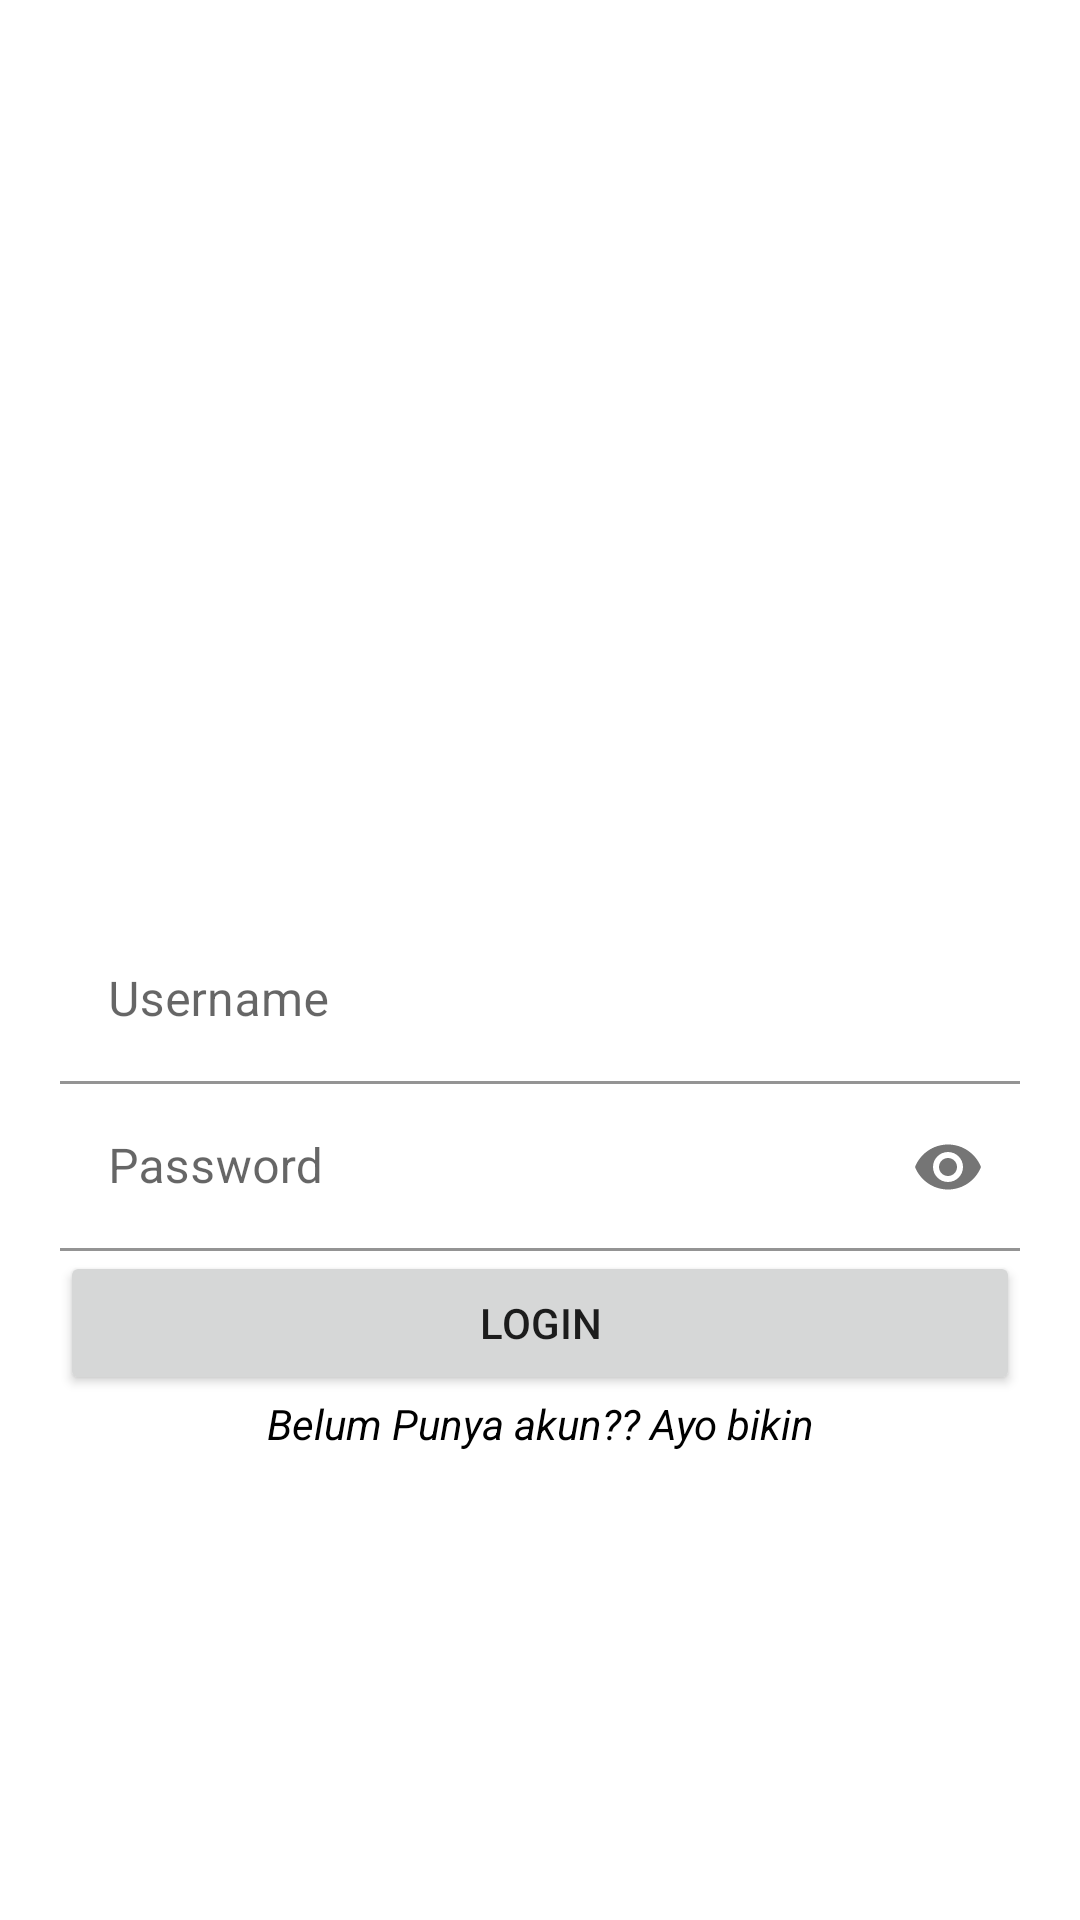

Write the Android layout XML for this screen, with the resource values it uses.
<!-- AndroidManifest.xml: application theme Theme.Belajar1 -->
<!-- res/layout/activity_home.xml -->
<?xml version="1.0" encoding="utf-8"?>
<LinearLayout xmlns:android="http://schemas.android.com/apk/res/android"
    xmlns:app="http://schemas.android.com/apk/res-auto"
    xmlns:tools="http://schemas.android.com/tools"
    android:layout_width="match_parent"
    android:layout_height="match_parent"
    android:orientation="vertical"
    tools:context=".HomeActivity">

    <LinearLayout
        android:layout_width="match_parent"
        android:layout_height="match_parent"
        android:layout_margin="10dp"
        android:orientation="horizontal">


        <LinearLayout
            android:layout_width="match_parent"
            android:layout_height="match_parent"
            android:layout_margin="10dp"
            android:gravity="center"
            android:orientation="vertical">

            <ImageView
                android:layout_width="match_parent"
                android:layout_height="150dp"
                android:layout_gravity="center"
                android:src="@drawable/garuda" />

            <com.google.android.material.textfield.TextInputLayout
                android:layout_width="match_parent"
                android:layout_height="wrap_content">

                <EditText
                    android:id="@+id/edt_username"
                    android:layout_width="match_parent"
                    android:layout_height="wrap_content"
                    android:backgroundTint="@android:color/white"
                    android:hint="Username" />
            </com.google.android.material.textfield.TextInputLayout>

            <com.google.android.material.textfield.TextInputLayout
                android:layout_width="match_parent"
                android:layout_height="wrap_content"
                app:passwordToggleEnabled="true">

                <EditText
                    android:id="@+id/edt_password"
                    android:layout_width="match_parent"
                    android:layout_height="wrap_content"
                    android:backgroundTint="@android:color/white"
                    android:hint="Password"
                    android:inputType="textPassword" />
            </com.google.android.material.textfield.TextInputLayout>

            <Button

                android:id="@+id/btn_login"
                android:layout_width="match_parent"
                android:layout_height="wrap_content"
                android:text="Login" />

            <TextView
                android:layout_width="match_parent"
                android:layout_height="wrap_content"
                android:gravity="center"
                android:text="Belum Punya akun?? Ayo bikin"
                android:textColor="@color/black"
                android:textStyle="italic" />


        </LinearLayout>


    </LinearLayout>


</LinearLayout>
<!-- resources referenced by this layout -->
<resources>
  <style name="Theme.Belajar1" parent="Theme.MaterialComponents.DayNight.DarkActionBar">
          
          <item name="colorPrimary">@color/purple_500</item>
          <item name="colorPrimaryVariant">@color/purple_700</item>
          <item name="colorOnPrimary">@color/white</item>
          
          <item name="colorSecondary">@color/teal_200</item>
          <item name="colorSecondaryVariant">@color/teal_700</item>
          <item name="colorOnSecondary">@color/black</item>
          
          <item name="android:statusBarColor" tools:targetApi="l">?attr/colorPrimaryVariant</item>
          
      </style>
  <!-- not gathered from this repository: default colours our renderer supplied (Android Studio template values) -->
  <color name="purple_500">#FF6200EE</color>
  <color name="purple_700">#FF3700B3</color>
  <color name="teal_200">#FF03DAC5</color>
  <color name="teal_700">#FF018786</color>
  <color name="black">#FF000000</color>
  <color name="white">#FFFFFFFF</color>
</resources>
